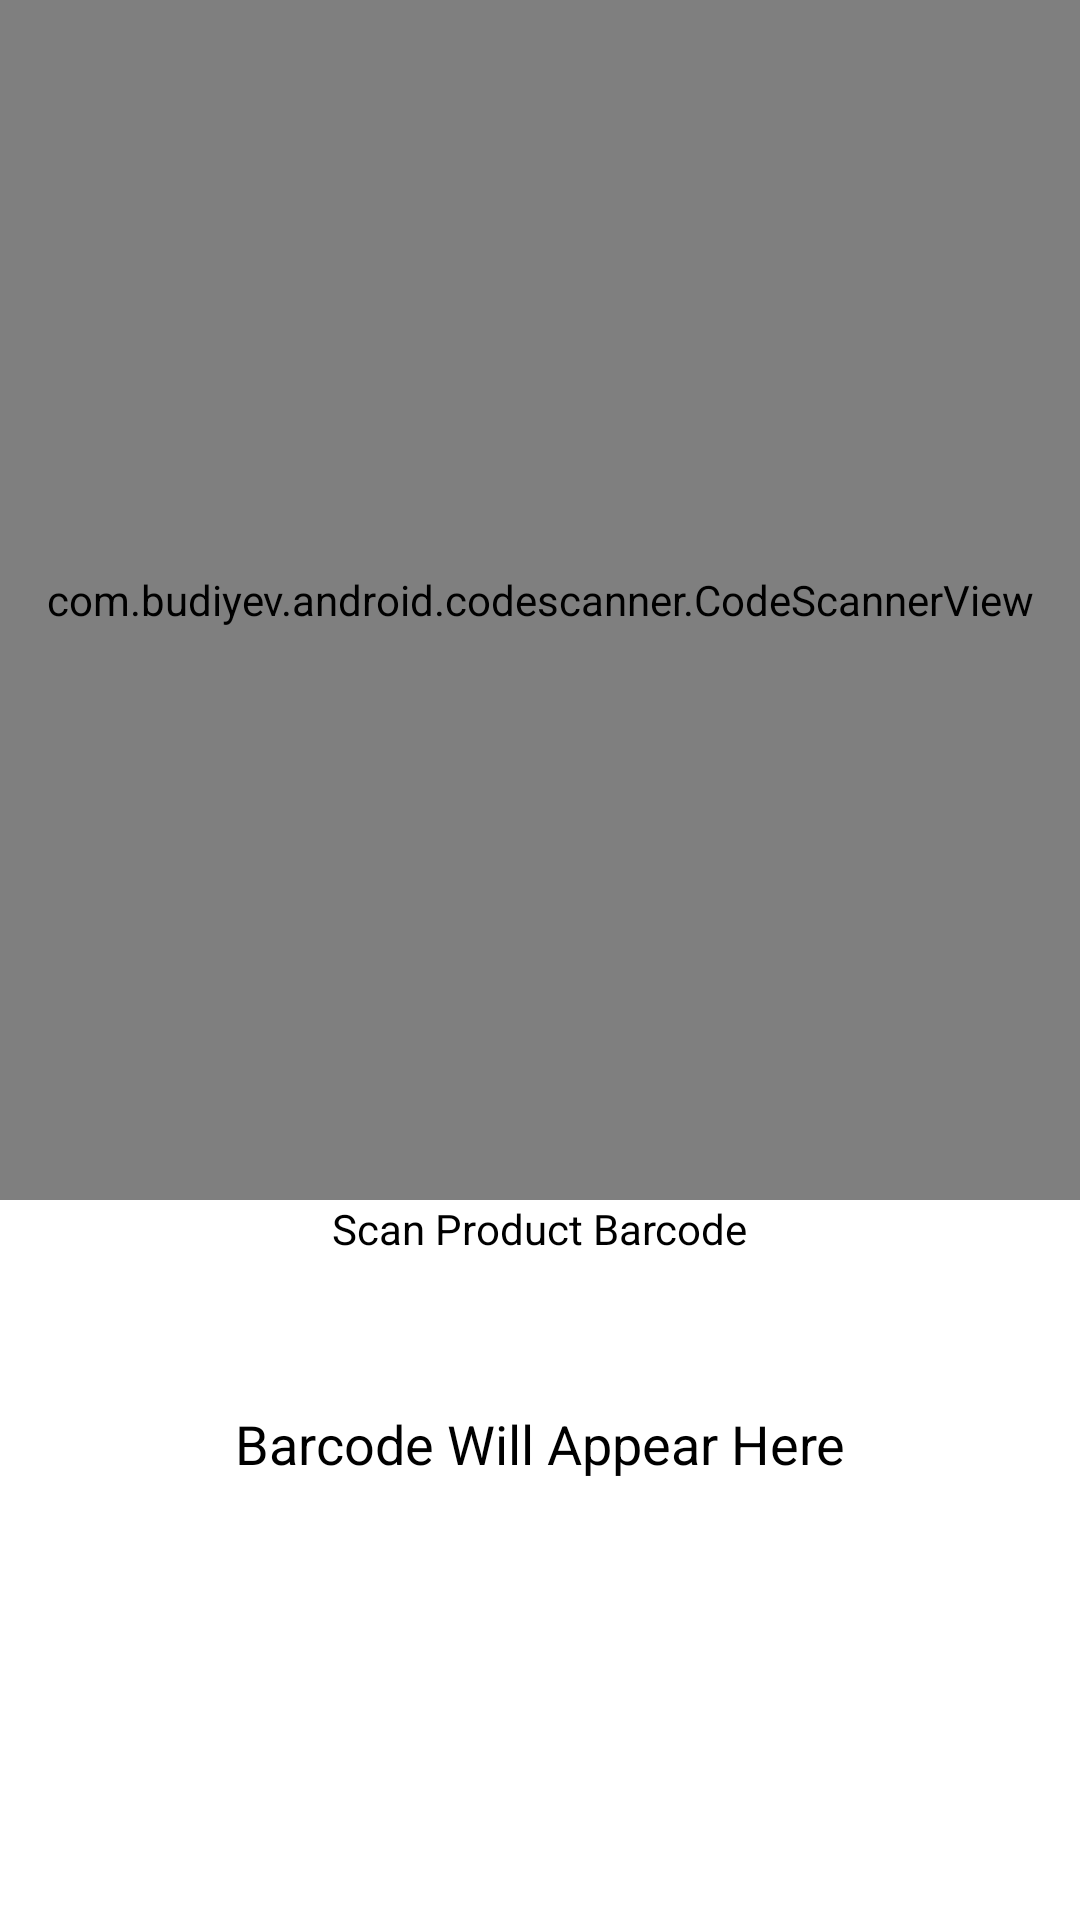

The Android layout XML behind this screen, and the referenced resources:
<!-- AndroidManifest.xml: application theme Theme.ShopIt -->
<!-- res/layout/code_scanner.xml -->
<?xml version="1.0" encoding="utf-8"?>
<RelativeLayout xmlns:android="http://schemas.android.com/apk/res/android"
    xmlns:app="http://schemas.android.com/apk/res-auto"
    xmlns:tools="http://schemas.android.com/tools"
    android:layout_width="match_parent"
    android:layout_height="match_parent"
    tools:context=".ui.barcodescanner.BarcodeScanner">

    <LinearLayout
        android:layout_width="match_parent"
        android:layout_height="match_parent"
        android:gravity="center_horizontal"
        android:orientation="vertical">

        <com.budiyev.android.codescanner.CodeScannerView
            android:id="@+id/scannerView"
            android:layout_width="match_parent"
            android:layout_height="400dp"
            app:autoFocusButtonColor="@android:color/white"
            app:autoFocusButtonVisible="true"
            app:maskColor="#52000000" />

        <TextView
            android:id="@+id/code_scanner_textView"
            android:layout_width="wrap_content"
            android:layout_height="wrap_content"
            android:layout_below="@id/scannerView"
            android:layout_centerHorizontal="true"
            android:text="Scan Product Barcode"
            android:textColor="@android:color/black"/>

        <TextView
            android:id="@+id/code_scanner_barcode_output"
            android:layout_width="wrap_content"
            android:layout_height="wrap_content"
            android:layout_marginTop="50dp"
            android:textSize="18sp"
            android:layout_below="@id/scannerView"
            android:layout_centerHorizontal="true"
            android:text="Barcode Will Appear Here"
            android:textColor="@android:color/black"/>
    </LinearLayout>
</RelativeLayout>
<!-- resources referenced by this layout -->
<resources>
  <style name="Theme.ShopIt" parent="Theme.MaterialComponents.DayNight.DarkActionBar">
          
          <item name="colorPrimary">@color/purple_500</item>
          <item name="colorPrimaryVariant">@color/purple_700</item>
          <item name="colorOnPrimary">@color/white</item>
          
          <item name="colorSecondary">@color/teal_200</item>
          <item name="colorSecondaryVariant">@color/teal_700</item>
          <item name="colorOnSecondary">@color/black</item>
          
          <item name="android:statusBarColor" tools:targetApi="l">?attr/colorPrimaryVariant</item>
          
      </style>
  <!-- not gathered from this repository: default colours our renderer supplied (Android Studio template values) -->
  <color name="purple_500">#FF6200EE</color>
  <color name="purple_700">#FF3700B3</color>
  <color name="teal_200">#FF03DAC5</color>
  <color name="teal_700">#FF018786</color>
  <color name="black">#FF000000</color>
  <color name="white">#FFFFFFFF</color>
</resources>
